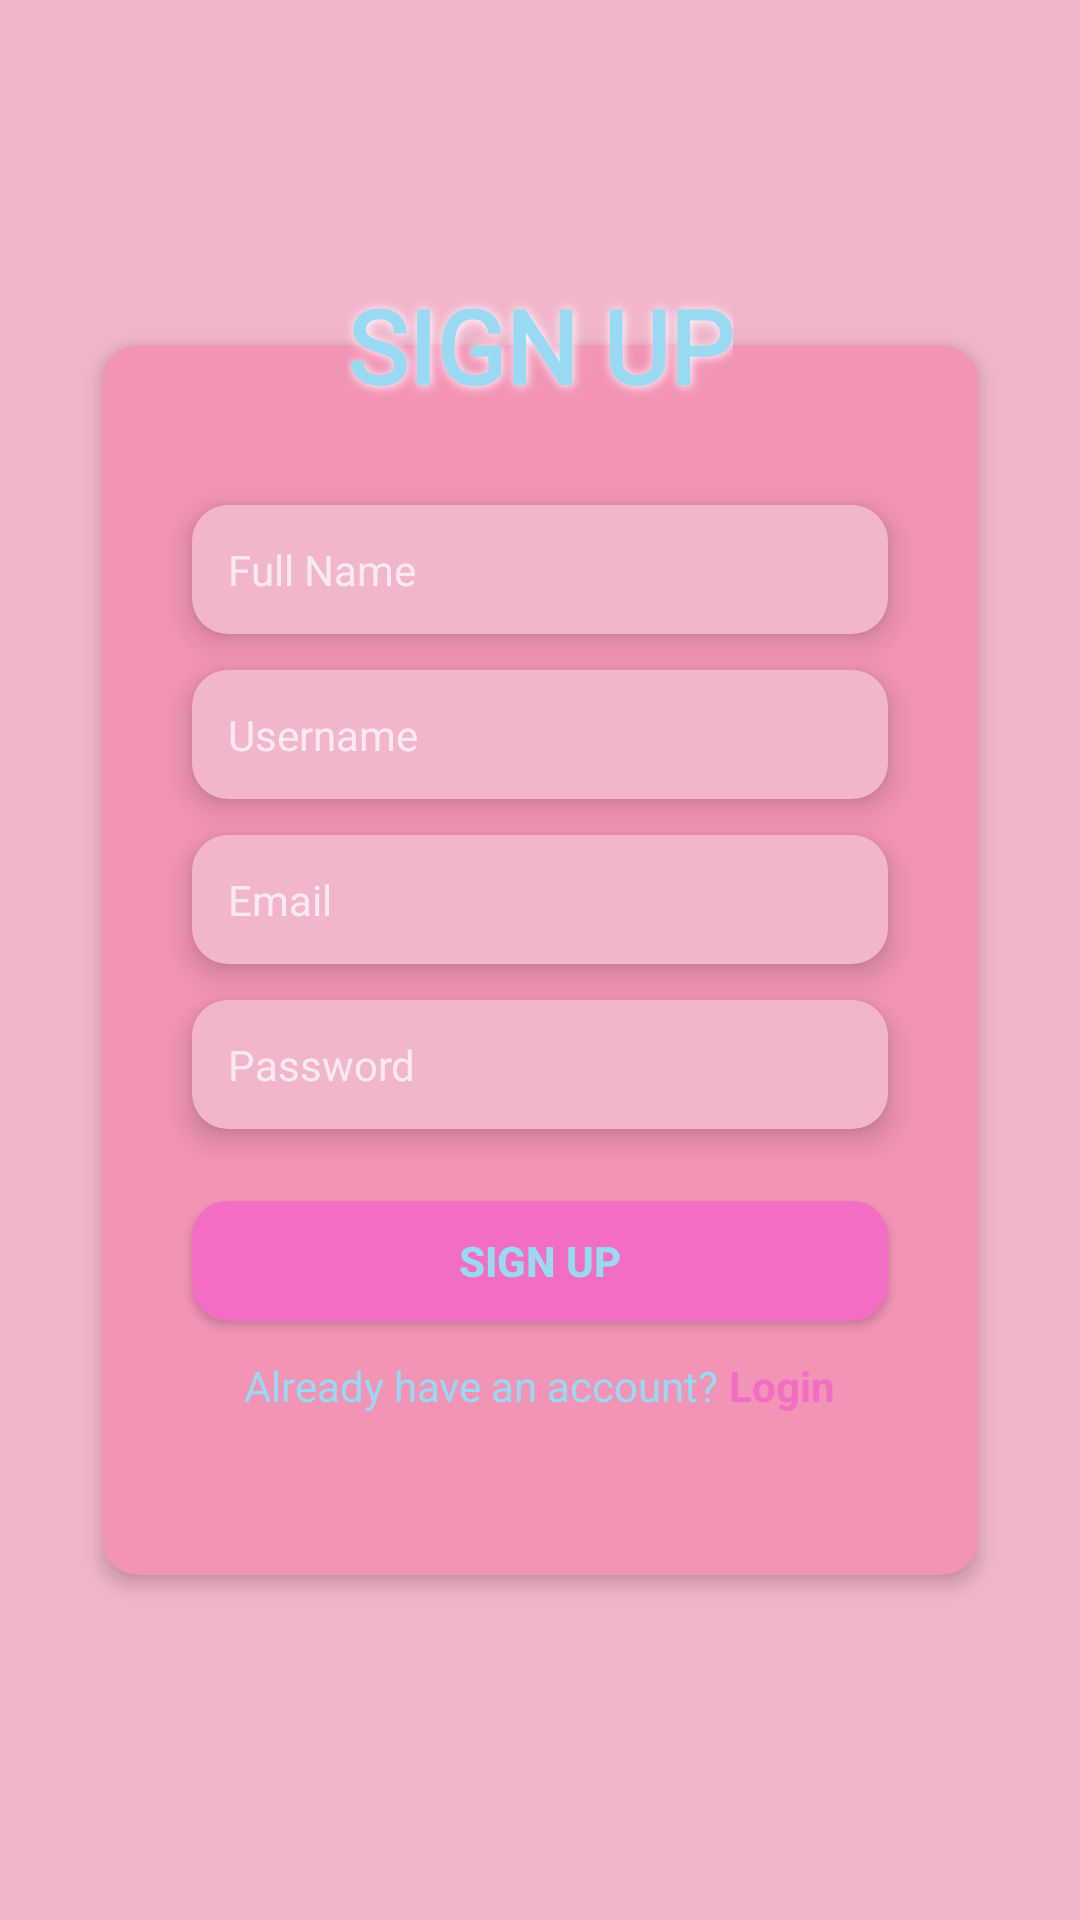

The Android layout XML behind this screen, and the referenced resources:
<!-- AndroidManifest.xml: application theme Theme.Insta -->
<!-- res/layout/activity_register.xml -->
<?xml version="1.0" encoding="utf-8"?>
<androidx.constraintlayout.widget.ConstraintLayout xmlns:android="http://schemas.android.com/apk/res/android"
    xmlns:app="http://schemas.android.com/apk/res-auto"
    xmlns:tools="http://schemas.android.com/tools"
    android:layout_width="match_parent"
    android:layout_height="match_parent"
    android:background="@color/clr_lay"
    tools:context=".RegisterActivity">

    <androidx.cardview.widget.CardView
        android:id="@+id/card_view"
        android:layout_width="match_parent"
        android:layout_height="410dp"
        android:layout_marginHorizontal="34dp"
        app:cardBackgroundColor="#F294B6"
        app:cardCornerRadius="12dp"
        app:cardElevation="4dp"
        app:layout_constraintBottom_toBottomOf="parent"
        app:layout_constraintEnd_toEndOf="parent"
        app:layout_constraintStart_toStartOf="parent"
        app:layout_constraintTop_toTopOf="parent">

        <RelativeLayout
            android:layout_width="match_parent"
            android:layout_height="match_parent"
            android:gravity="center">

            <EditText
                android:id="@+id/fullname_register"
                android:layout_width="match_parent"
                android:layout_height="wrap_content"
                android:layout_marginHorizontal="30dp"
                android:background="@drawable/bg_et"
                android:elevation="6dp"
                android:hint="Full Name"
                android:inputType="textPersonName"
                android:padding="12dp"
                android:textSize="14sp" />

            <EditText
                android:id="@+id/username_register"
                android:layout_width="match_parent"
                android:layout_height="wrap_content"
                android:layout_below="@+id/fullname_register"
                android:layout_marginHorizontal="30dp"
                android:layout_marginTop="12dp"
                android:background="@drawable/bg_et"
                android:elevation="6dp"
                android:hint="Username"
                android:inputType="textPersonName"
                android:padding="12dp"
                android:textSize="14sp" />

            <EditText
                android:id="@+id/email_register"
                android:layout_width="match_parent"
                android:layout_height="wrap_content"
                android:layout_below="@id/username_register"
                android:layout_marginHorizontal="30dp"
                android:layout_marginTop="12dp"
                android:background="@drawable/bg_et"
                android:elevation="6dp"
                android:hint="Email"
                android:inputType="textEmailAddress"
                android:padding="12dp"
                android:textSize="14sp" />

            <EditText
                android:id="@+id/password_register"
                android:layout_width="match_parent"
                android:layout_height="wrap_content"
                android:layout_below="@+id/email_register"
                android:layout_marginHorizontal="30dp"
                android:layout_marginTop="12dp"
                android:background="@drawable/bg_et"
                android:elevation="6dp"
                android:hint="Password"
                android:inputType="textPassword"
                android:padding="12dp"
                android:textSize="14sp" />

            <Button
                android:id="@+id/btn_register"
                android:layout_width="match_parent"
                android:layout_height="40dp"
                android:layout_below="@id/password_register"
                android:layout_alignParentEnd="true"
                android:layout_marginHorizontal="30dp"
                android:layout_marginTop="24dp"
                android:background="@drawable/bg_btn"
                android:elevation="6dp"
                android:text="SIGN UP"
                android:textAllCaps="false"
                android:textColor="#99D9F2"
                android:textSize="14sp"
                android:textStyle="bold" />

            <LinearLayout
                android:layout_width="match_parent"
                android:layout_height="wrap_content"
                android:layout_below="@+id/btn_register"
                android:layout_marginTop="12dp"
                android:gravity="center"
                android:orientation="horizontal">

                <TextView
                    android:id="@+id/tv_login"
                    android:layout_width="wrap_content"
                    android:layout_height="wrap_content"
                    android:text="Already have an account? "
                    android:textColor="#99D9F2"
                    android:textSize="14sp" />

                <TextView
                    android:id="@+id/btn_signin_link"
                    android:layout_width="wrap_content"
                    android:layout_height="wrap_content"
                    android:text="Login"
                    android:textColor="#F26DC4"
                    android:textSize="14sp"
                    android:textStyle="bold" />


            </LinearLayout>


        </RelativeLayout>

    </androidx.cardview.widget.CardView>

    <TextView
        android:layout_width="wrap_content"
        android:layout_height="wrap_content"
        android:layout_marginTop="140dp"
        android:elevation="50dp"
        android:fontFamily="@font/paytone_one"
        android:shadowColor="#FFFFFF"
        android:shadowDx="1"
        android:shadowDy="1"
        android:shadowRadius="8"
        android:text="SIGN UP"
        android:textColor="#99D9F2"
        android:textSize="34dp"
        android:textStyle="bold"
        app:layout_constraintBottom_toTopOf="@id/card_view"
        app:layout_constraintDimensionRatio="1:1"
        app:layout_constraintEnd_toEndOf="@+id/card_view"
        app:layout_constraintStart_toStartOf="@id/card_view"
        app:layout_constraintTop_toTopOf="@+id/card_view"
        app:layout_constraintWidth_percent="0.08" />


</androidx.constraintlayout.widget.ConstraintLayout>
<!-- resources referenced by this layout -->
<resources>
  <color name="clr_lay">#F2B6CC</color>
  <!-- drawable bg_btn (drawable) -->
  <?xml version="1.0" encoding="utf-8"?>
  <shape xmlns:android="http://schemas.android.com/apk/res/android" android:shape="rectangle">
  
      <solid android:color="#F26DC4"/>
      <corners android:radius="12dp"/>
  
  </shape>
  <!-- drawable bg_et (drawable) -->
  <?xml version="1.0" encoding="utf-8"?>
  <shape xmlns:android="http://schemas.android.com/apk/res/android" android:shape="rectangle">
  
      <solid android:color="#F2B6CC"/>
      <corners android:radius="12dp"/>
  
  </shape>
  <style name="Theme.Insta" parent="Theme.AppCompat.NoActionBar">
          
          <item name="colorPrimary">#F26DC4</item>
          <item name="colorPrimaryVariant">#F26DC4</item>
          <item name="colorOnPrimary">@color/white</item>
          
          <item name="colorSecondary">@color/teal_200</item>
          <item name="colorSecondaryVariant">@color/teal_700</item>
          <item name="colorOnSecondary">@color/black</item>
  
          <item name="android:windowFullscreen">true</item>
          
          
      </style>
  <color name="white">#FFFFFFFF</color>
  <color name="teal_200">#FF03DAC5</color>
  <color name="teal_700">#FF018786</color>
  <color name="black">#FF000000</color>
</resources>
